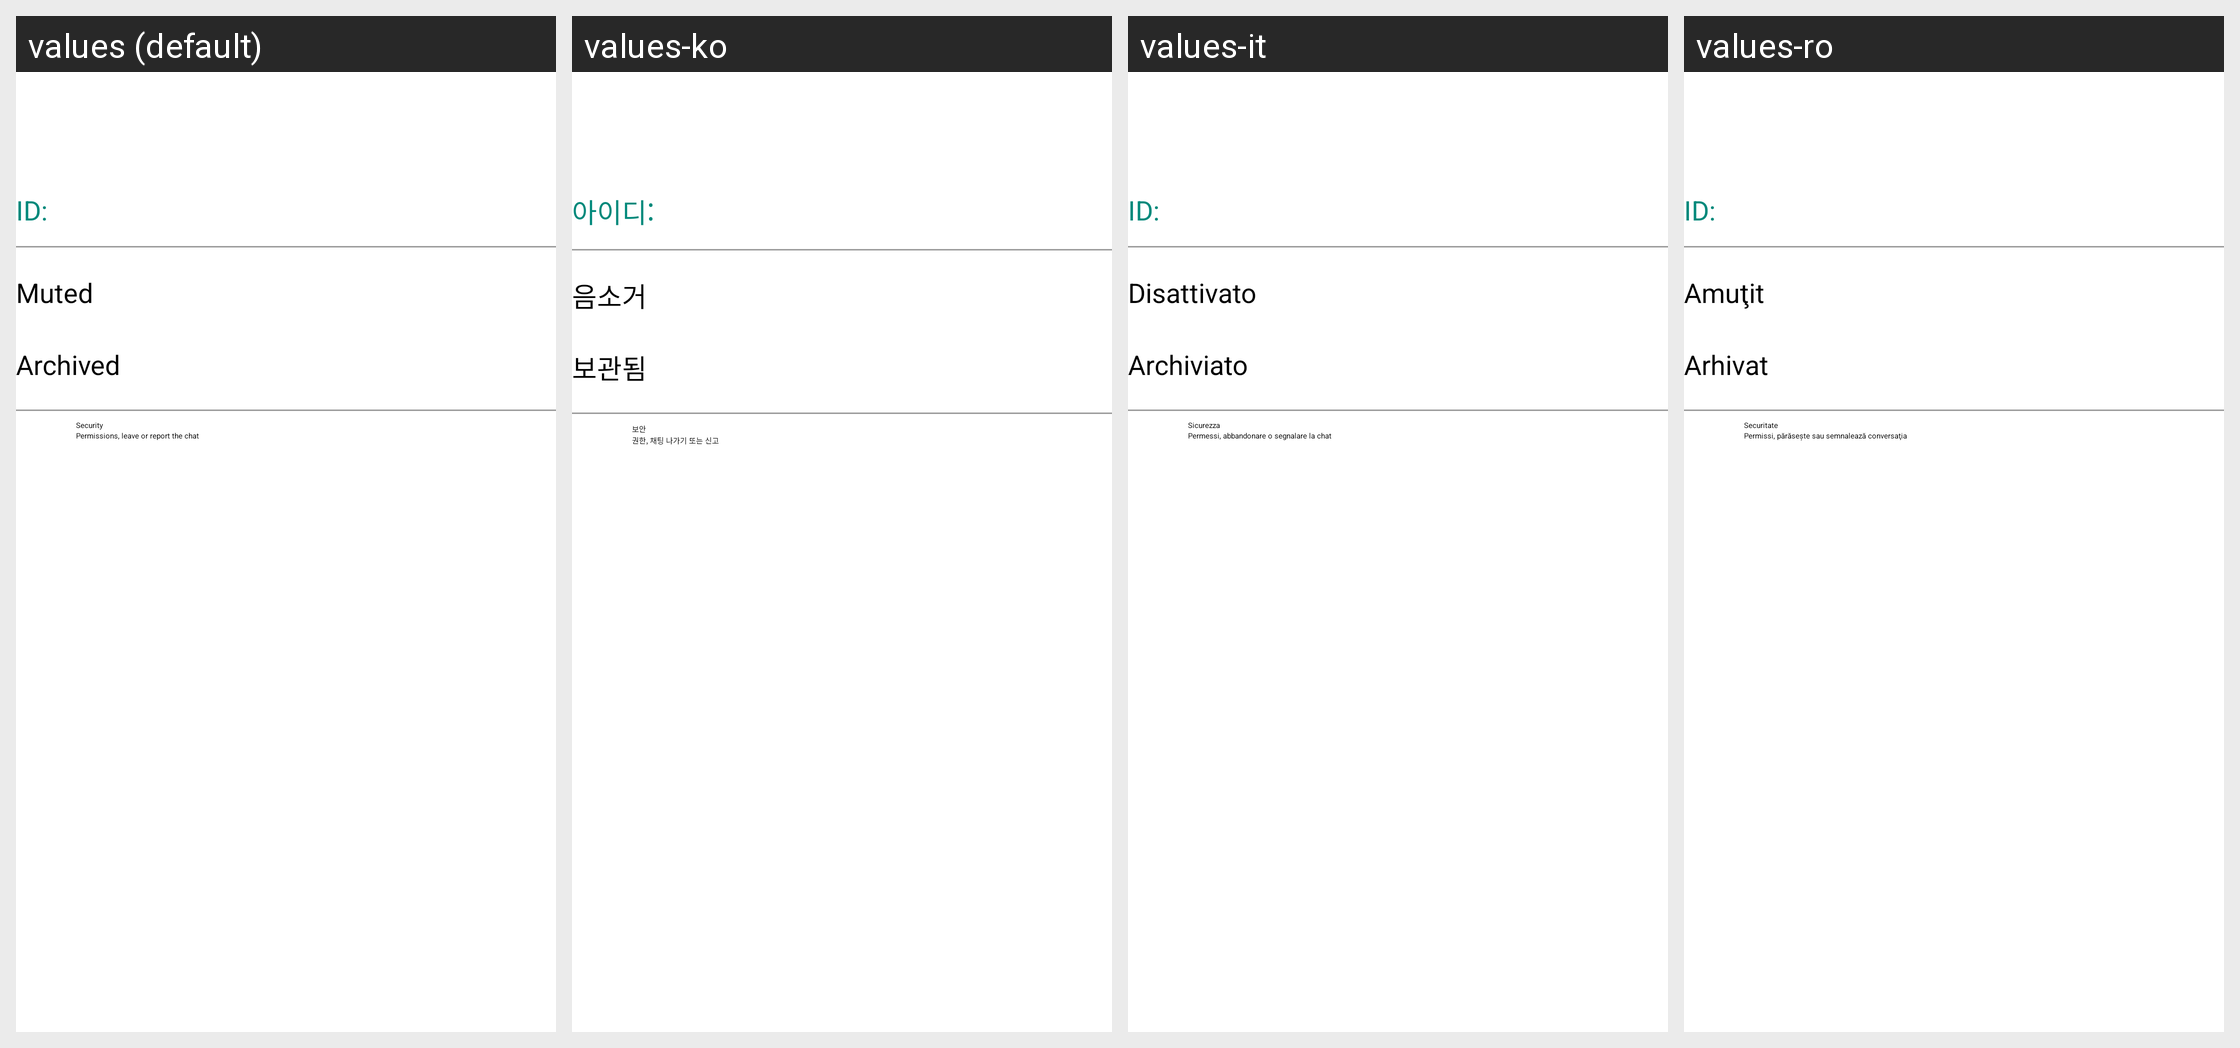

Here is an Android app screen in its default locale and in the app's own translations. Write out the translated-string differences for the strings that appear on this screen.
Android screen res/layout/tindroid_fragment_topic_info.xml rendered under 4 locales, left to right: values (default), values-ko, values-it, values-ro. Device: Nexus 5 (rendered at 1080×1920; each locale shown at half size, 540×960, under a caption strip naming it); theme Theme.App.Starting.
Other locales in the repository, not shown: values-de, values-es, values-fr, values-hi, values-id, values-pt, values-ru, values-uk, values-zh, values-zh-rTW.
Strings drawn on this screen, with the default value and each locale's value (text and hints the layout hard-codes, and strings that could not be matched under every locale, appear in the picture but are not listed):

id
  values: ID:
  values-ko: 아이디:
  values-it: ID:
  values-ro: ID:

topic_muted
  values: Muted
  values-ko: 음소거
  values-it: Disattivato
  values-ro: Amuţit

topic_archived
  values: Archived
  values-ko: 보관됨
  values-it: Archiviato
  values-ro: Arhivat

security
  values: Security
  values-ko: 보안
  values-it: Sicurezza
  values-ro: Securitate

group_security_explained
  values: Permissions, leave or report the chat
  values-ko: 권한, 채팅 나가기 또는 신고
  values-it: Permessi, abbandonare o segnalare la chat
  values-ro: Permissi, părăseşte sau semnalează conversaţia
